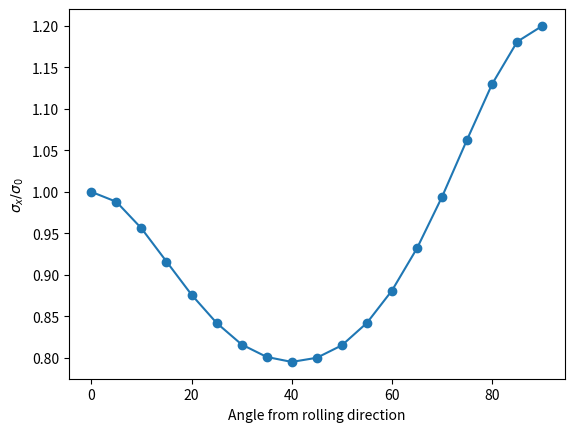
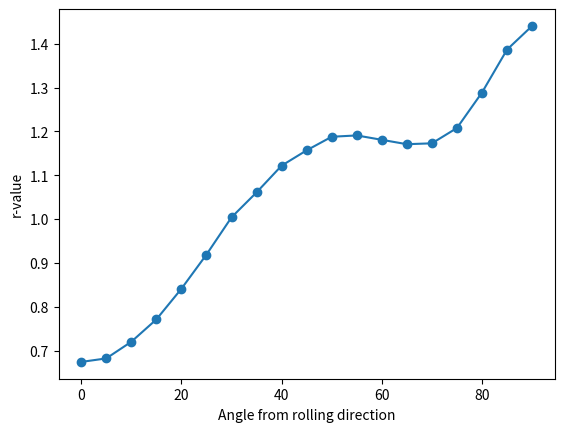

Write Python code to recreate these figures, in order.
# from asyncore import write
# from math import degrees
import sympy as sp
import numpy as np
# from pprint import pprint
import matplotlib.pyplot as plt
import csv

class MyAbs(sp.Abs):
    def _eval_derivative(self, x):
        return sp.Derivative(self.args[0], x, evaluate=True)*sp.sign(sp.conjugate(self.args[0]))

#csv書き込み関数
def write_csv(csv_name, data_list):
    with open(csv_name,"w",encoding = "shift_jis",newline = "\n") as f:
        writer = csv.writer(f,lineterminator="\n")
        writer.writerows(data_list)

#応力の計算
#Yld2000-2dのX応力,Y応力の取得
def cal_sig_x_y(ratio, M, a1, a2, a3, a4, a5, a6, a7, a8):
    if ratio == 0:
        ratio = 1e-7
    # sig_x = (3*(2**(1/M))) / (((2*a1 + a2) + (-a1 -2*a2)*ratio)**M + ((2*a3 - 2*a4) + (-a3 + 4*a4)*ratio)**M + ((4*a5 -a6) + (-2*a5 + 2*a6)*ratio)**M)**(1/M)
    # sig_y = sig_x*ratio
    sig_x = (3*(2**(1/M))) / (abs((2*a1 + a2) + (-a1 -2*a2)*ratio)**M + abs((2*a3 - 2*a4) + (-a3 + 4*a4)*ratio)**M + abs((4*a5 -a6) + (-2*a5 + 2*a6)*ratio)**M)**(1/M)
    sig_y = ratio * sig_x
    return np.round([sig_x, sig_y], 3)

#ひずみ増分方向の計算
def cal_strain_increment(ratio, M, a1, a2, a3, a4, a5, a6, a7, a8):
    if ratio == 0:
        ratio = 1e-7
    # sigma_x > 0のときのみ正しい式，sigma_x < 0のときは符号が反転する
    k1 = sp.sign((2*a1 + a2) + (-a1 - 2*a2)*ratio)*pow(MyAbs((2*a1 + a2) + (-a1 - 2*a2)*ratio),(M - 1))
    k2 = sp.sign((2*a3 - 2*a4) + (-a3 + 4*a4)*ratio)*pow(MyAbs((2*a3 - 2*a4) + (-a3 + 4*a4)*ratio),(M - 1))
    k3 = sp.sign((4*a5 - a6) + (-2*a5 + 2*a6)*ratio)*pow(MyAbs((4*a5 - a6) + (-2*a5 + 2*a6)*ratio),(M - 1))
    rho = (k1*(-a1 -2*a2) + k2*(-a3 + 4*a4) + k3*(-2*a5 + 2*a6))/(k1*(2*a1 + a2) + k2*(2*a3 - 2*a4) + k3*(4*a5 - a6))

    return float(rho)

#ひずみ増分方向の勾配から角度に変換
def gradient_to_degree(ratio, gradient):
    #等二軸より上側の時
    if ratio > 45:
        #ひずみ増分方向が負の時
        if np.degrees(np.arctan(gradient)) < 0:
            #+180deg
            deg = np.round(np.degrees(np.arctan(gradient)) + 180, 3)
        else:
            deg = np.round(np.degrees(np.arctan(gradient)), 3)
    else:
        deg = np.round(np.degrees(np.arctan(gradient)), 3)
    return deg
# def gradient_to_degree(ratio, gradient):


#単軸応力の計算
def cal_unixial_stress(RD, M, a1, a2, a3, a4, a5, a6, a7, a8):
    RD = np.radians(RD)         #degからradに変更
    sig_bar = 1 #相当応力

    A1 = (2*a3 - 2*a4 + 4*a5 - a6)/9
    A2 = (-a3 + 4*a4 - 2*a5 + 2*a6)/9
    B1 = (-6*a3 + 6*a4 + 12*a5 - 3*a6)/9
    B2 = (3*a3 - 12*a4 - 6*a5 + 6*a6)/9

    phi1 = pow(MyAbs((1/9)*((2*a1 + a2)*np.cos(RD)**2 + (-a1 - 2*a2)*np.sin(RD)**2)**2 + 4*(a7*np.sin(RD)*np.cos(RD))**2), M/2)
    phi2_1 = pow(MyAbs(3/2*(A1*np.cos(RD)**2 + A2*np.sin(RD)**2) - (((B1*np.cos(RD)**2 + B2*np.sin(RD)**2)**2 + 4*(a8*np.sin(RD)*np.cos(RD))**2)**0.5)/2), M)
    phi2_2 = pow(MyAbs(3/2*(A1*np.cos(RD)**2 + A2*np.sin(RD)**2) + (((B1*np.cos(RD)**2 + B2*np.sin(RD)**2)**2 + 4*(a8*np.sin(RD)*np.cos(RD))**2)**0.5)/2), M)
    sig_phi = ((2*sig_bar**M)/(phi1 + phi2_1 + phi2_2))**(1/M)

    # return sig_phi
    return np.round(float(sig_phi), 3)

#r値の計算
def cal_r_value(sig_phi, RD, M, a1, a2, a3, a4, a5, a6, a7, a8):
    RD = np.radians(RD)         #degからradに変更
    sig_bar = 1 #相当応力

    sig_x = sp.Symbol('sig_x')
    sig_y = sp.Symbol('sig_y')
    sig_xy = sp.Symbol('sig_xy')

    A1 = (2*a3 - 2*a4 + 4*a5 - a6)/9
    A2 = (-a3 + 4*a4 - 2*a5 + 2*a6)/9
    B1 = (-6*a3 + 6*a4 + 12*a5 - 3*a6)/9
    B2 = (3*a3 - 12*a4 - 6*a5 + 6*a6)/9
    #Φ'
    phi1 = pow(MyAbs(((2 * a1 + a2) * sig_x + (- a1 - 2 * a2) * sig_y) ** 2 / 9 + 4 * (a7 * sig_xy) ** 2), M / 2)
    #Φ"
    phi2_1 = pow(MyAbs(3 / 2 * (A1 * sig_x + A2 * sig_y) - ((B1 * sig_x + B2 * sig_y) ** 2 + 4 * (a8 * sig_xy) ** 2) ** (1 / 2) / 2), M)
    phi2_2 = pow(MyAbs(3 / 2 * (A1 * sig_x + A2 * sig_y) + ((B1 * sig_x + B2 * sig_y) ** 2 + 4 * (a8 * sig_xy) ** 2) ** (1 / 2) / 2), M)
    phi2 = phi2_1 + phi2_2
    #Φ = Φ' + Φ"
    phi = phi1 + phi2
    #phiをsig_xとsig_yで偏微分
    phi_diff_x = phi.diff(sig_x)
    phi_diff_y = phi.diff(sig_y)

    #r値定義
    r_value = (2*M*sig_bar**M/sig_phi)/(phi_diff_x + phi_diff_y) - 1
    #座標変換の代入
    r_value = r_value.subs([(sig_x, sig_phi*np.cos(RD)**2), (sig_y, sig_phi*np.sin(RD)**2), (sig_xy, sig_phi*np.sin(RD)*np.cos(RD))])
    # return np.round(r_value, 2)
    return np.round(float(r_value), 3)



#描画
def draw(x, y,xlabel,ylabel):
    plt.scatter(x, y)
    plt.plot(x, y)
    # plt.title("Connected Scatterplot points with line")
    plt.xlabel(xlabel)
    plt.ylabel(ylabel)
    plt.show()



def main():
    #Yld2000-2dパラメータ [M, a1, a2, ~ , a8]
    parameter = [6.4, 1.023, 0.7723, 1.047, 0.867, 0.9678, 0.7325, 1.174, 1.707]

    cal_point = [angle for angle in range(0,91,5)] # Angles from rolling direction 
    # cal_point = [0,22.5,45,67.5,90]
    sig_x_y = []
    strain_increment = []
    strain_increment_deg = []
    r_value = []
    unixial_stress = []
    for i in cal_point:
        #二軸
        ratio = np.tan(np.radians(i))
        parameter1 = [ratio] + parameter
        #ひずみ増分方向(勾配)
        df = cal_strain_increment(*parameter1)
        strain_increment.append(df)
        #ひずみ増分方向(deg)
        strain_increment_deg.append(gradient_to_degree(i, df))
        #sig_x_yでの降伏曲面
        sig_x_y.append(cal_sig_x_y(*parameter1))

        #一軸
        parameter2 = [i] + parameter
        #単軸応力(iは圧延方向)
        sig_phi = cal_unixial_stress(*parameter2)
        unixial_stress.append(sig_phi)
        #r値(iは圧延方向)
        parameter3 = [sig_phi] + parameter2
        r_value.append(cal_r_value(*parameter3))

    draw(cal_point, unixial_stress,"Angle from rolling direction",r'$\sigma_x/\sigma_0$')
    draw(cal_point, r_value,"Angle from rolling direction","r-value")

    #結果の出力
    a_unixial_stress = np.array(unixial_stress)
    a_r_value = np.array(r_value)
    a_sig_b = np.array([sig_x_y[cal_point.index(45)][1]])
    a_r_b = np.array([strain_increment[cal_point.index(45)]])
    a_M=np.array([parameter[0]])

    a_output = np.hstack([a_unixial_stress, a_sig_b, a_r_value, a_r_b, a_M]) 

    # output = [['sig_00', 'sig_45', 'sig_90', 'sig_b', 'r_00', 'r_45', 'r_90', 'r_b', 'M']]
    output_header = ['sig_'+str(n) for n in cal_point]
    output_header.append('sig_b')
    output_header2= ['r_'+str(n) for n in cal_point]
    output_header2.extend(['r_b','M'])
    output_header += output_header2
    output =[output_header]+ [a_output.tolist()]
    print(output)
    write_csv('./output_sigma_r-value.csv', output)
    return


if __name__ == '__main__':
    main()
